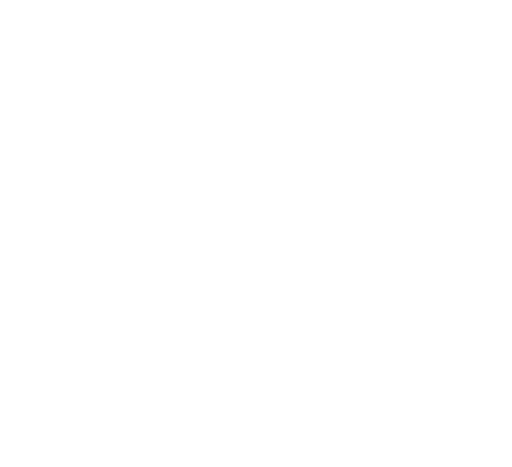
t = 0.00 s
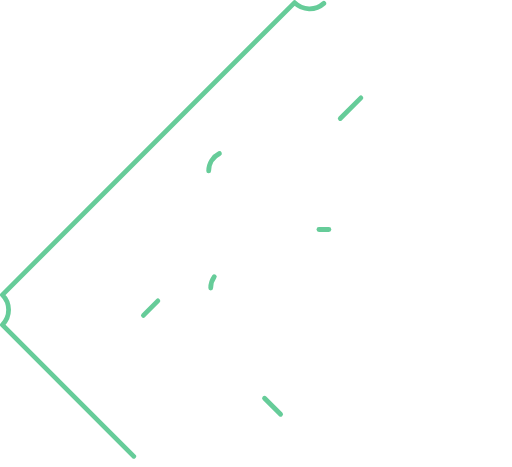
t = 0.33 s
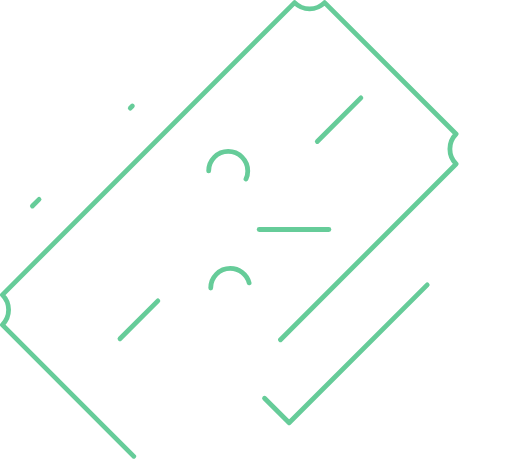
t = 0.49 s
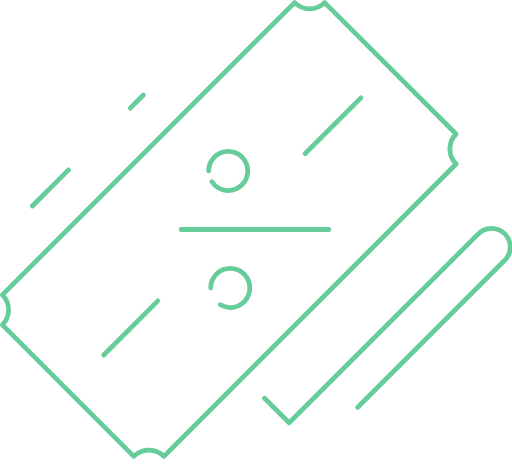
t = 0.64 s
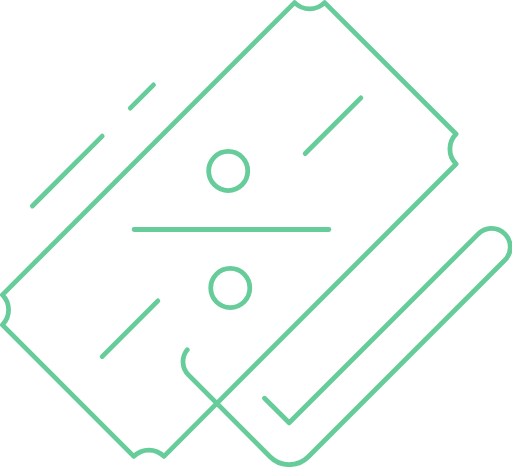
t = 0.79 s
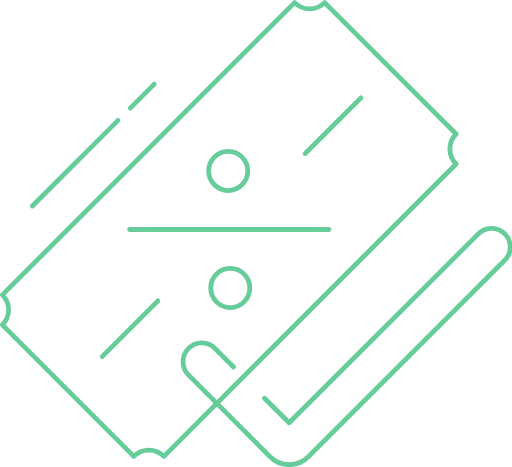
t = 1.00 s

The animated SVG that drew these frames (rendered in a browser with its animation timeline set to each time). Animation: 2 CSS @keyframes rules; one cycle of 1.00 s.

<svg xmlns="http://www.w3.org/2000/svg" viewBox="0 0 107.15 97.63" style=""><defs><style>.cls-1{fill:none;stroke:#6c9;stroke-linecap:round;stroke-linejoin:round;}</style></defs><title>e-voucher-success</title><g id="Camada_2" data-name="Camada 2"><g id="Camada_1-2" data-name="Camada 1"><path class="cls-1 sSXtfEbV_0" d="M28,95.45.5,67.93a4.45,4.45,0,0,0,0-6.28L61.65.5a4.45,4.45,0,0,0,6.28,0L95.45,28a4.45,4.45,0,0,0,0,6.28L34.31,95.45A4.45,4.45,0,0,0,28,95.45Z"></path><path class="cls-1 sSXtfEbV_1" d="M75.53,20.43L63.87,32.08"></path><path class="cls-1 sSXtfEbV_2" d="M33.04,62.92L21.38,74.57"></path><path class="cls-1 sSXtfEbV_3" d="M43.67,35.73A4.09,4.09 0,1,1 51.849999999999994,35.73A4.09,4.09 0,1,1 43.67,35.73"></path><path class="cls-1 sSXtfEbV_4" d="M44.099999999999994,60.22A4.09,4.09 0,1,1 52.28,60.22A4.09,4.09 0,1,1 44.099999999999994,60.22"></path><path class="cls-1 sSXtfEbV_5" d="M68.83,47.98L27.13,47.98"></path><path class="cls-1 sSXtfEbV_6" d="M55.36,83.28l5.15,5.14L100,49a3.91,3.91,0,1,1,5.52,5.53l-41,41a5.65,5.65,0,0,1-8,0L39.44,78.4A3.9,3.9,0,0,1,45,72.88l3.87,3.86"></path><path class="cls-1 sSXtfEbV_7" d="M27.26,22.58L32.28,17.56"></path><path class="cls-1 sSXtfEbV_8" d="M6.78,43.06L24.69,25.14"></path></g></g><style data-made-with="vivus-instant">.sSXtfEbV_0{stroke-dasharray:279 281;stroke-dashoffset:280;animation:sSXtfEbV_draw 666ms ease-in-out 0ms forwards;}.sSXtfEbV_1{stroke-dasharray:17 19;stroke-dashoffset:18;animation:sSXtfEbV_draw 666ms ease-in-out 41ms forwards;}.sSXtfEbV_2{stroke-dasharray:17 19;stroke-dashoffset:18;animation:sSXtfEbV_draw 666ms ease-in-out 83ms forwards;}.sSXtfEbV_3{stroke-dasharray:26 28;stroke-dashoffset:27;animation:sSXtfEbV_draw 666ms ease-in-out 125ms forwards;}.sSXtfEbV_4{stroke-dasharray:26 28;stroke-dashoffset:27;animation:sSXtfEbV_draw 666ms ease-in-out 166ms forwards;}.sSXtfEbV_5{stroke-dasharray:42 44;stroke-dashoffset:43;animation:sSXtfEbV_draw 666ms ease-in-out 208ms forwards;}.sSXtfEbV_6{stroke-dasharray:185 187;stroke-dashoffset:186;animation:sSXtfEbV_draw 666ms ease-in-out 250ms forwards;}.sSXtfEbV_7{stroke-dasharray:8 10;stroke-dashoffset:9;animation:sSXtfEbV_draw 666ms ease-in-out 291ms forwards;}.sSXtfEbV_8{stroke-dasharray:26 28;stroke-dashoffset:27;animation:sSXtfEbV_draw 666ms ease-in-out 333ms forwards;}@keyframes sSXtfEbV_draw{100%{stroke-dashoffset:0;}}@keyframes sSXtfEbV_fade{0%{stroke-opacity:1;}92.3076923076923%{stroke-opacity:1;}100%{stroke-opacity:0;}}</style></svg>